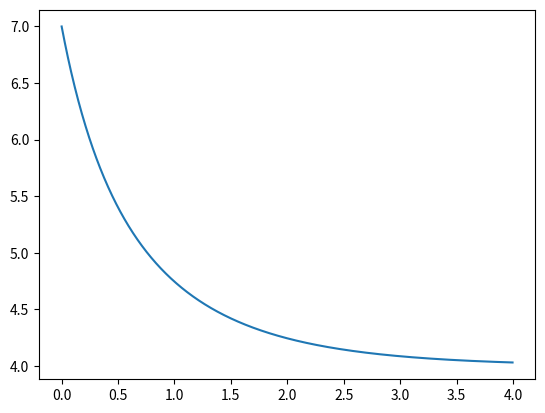

This chart was generated by the following Python code:
import numpy as np
import matplotlib.pyplot as plt

N = 1000
start_time = 0
end_time = 4
dt = (end_time - start_time) / N
a = 1
b = 0.25
Na = np.zeros(N)
Na[0] = 7

for i in range(1,N):
    Na[i] = Na[i-1] + a*Na[i-1]*dt - b*Na[i-1]**2*dt

time = np.arange(0, end_time, end_time/N)

plt.plot(time, Na)
plt.show()
